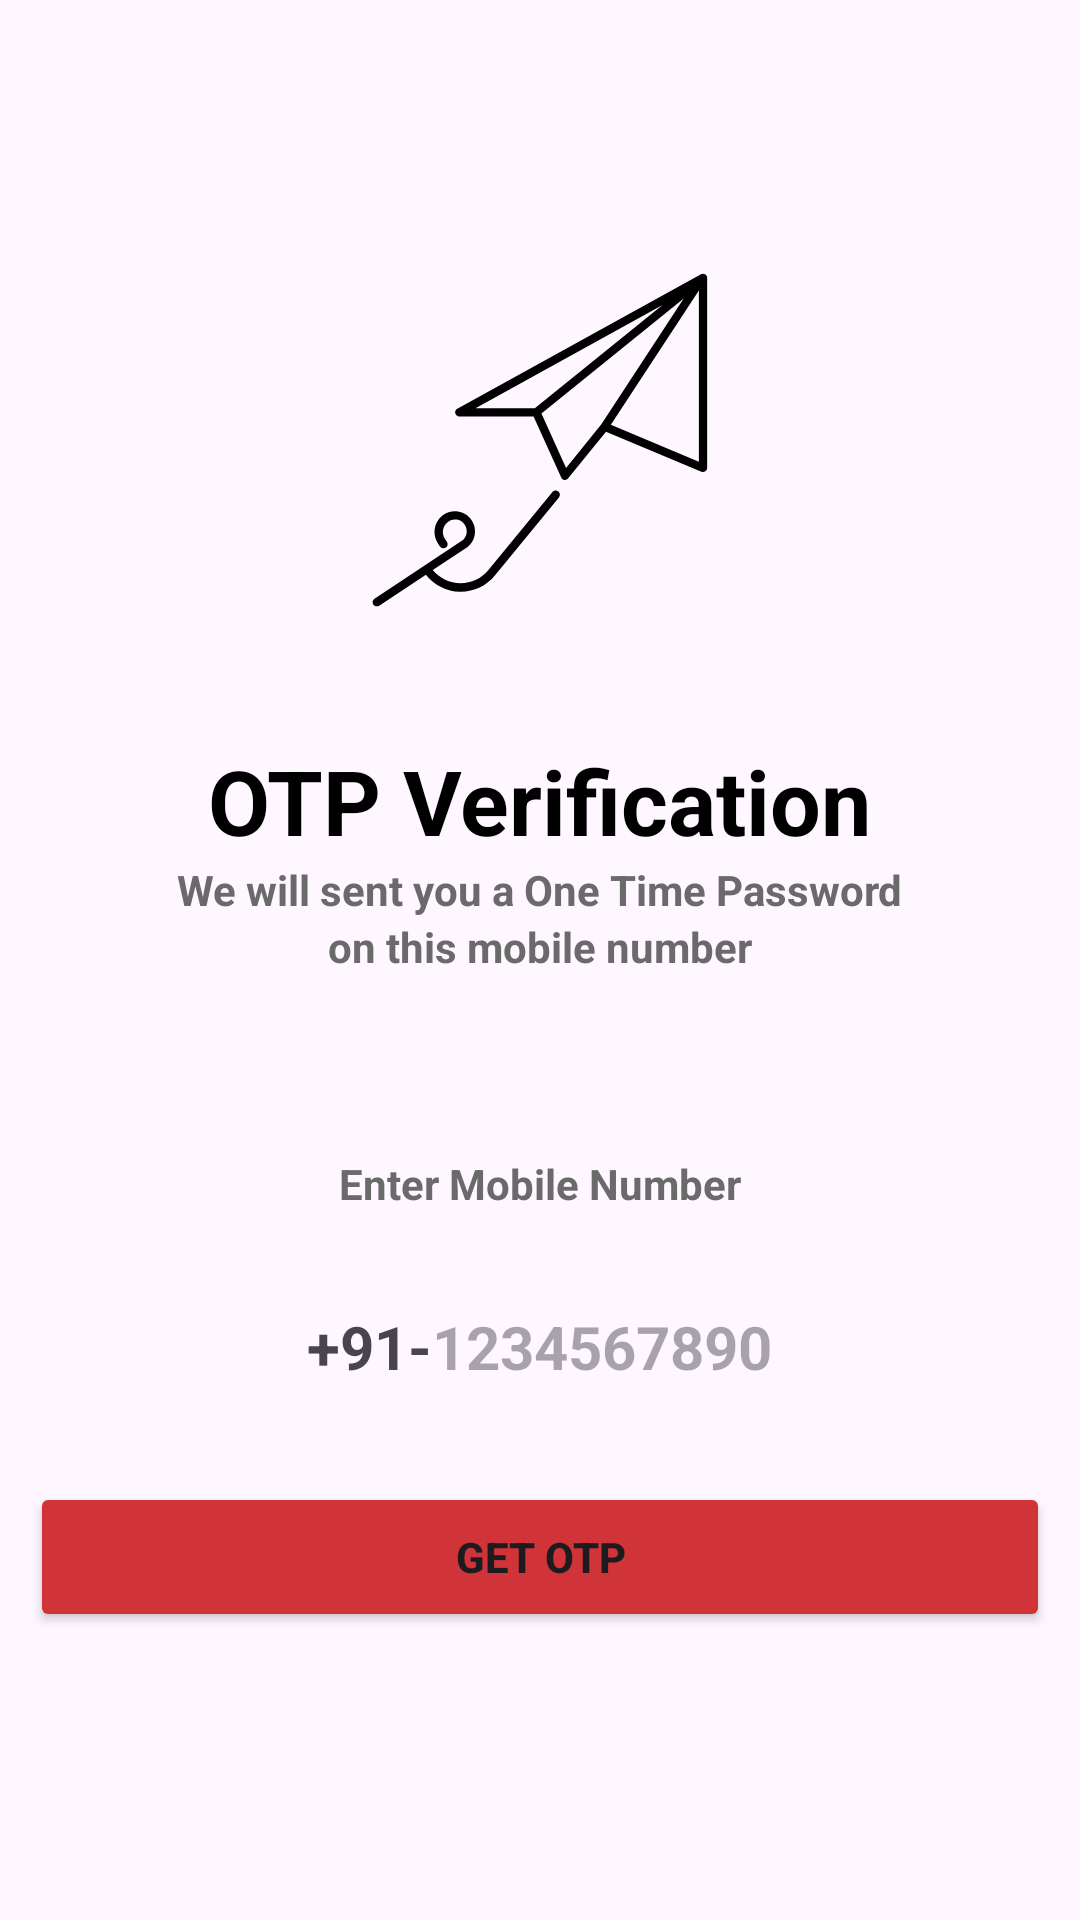

Android layout source for this screen:
<!-- AndroidManifest.xml: application theme Theme.News_app_2 -->
<!-- res/layout/activity_loginotp.xml -->
<?xml version="1.0" encoding="utf-8"?>
<RelativeLayout xmlns:android="http://schemas.android.com/apk/res/android"
    xmlns:app="http://schemas.android.com/apk/res-auto"
    xmlns:tools="http://schemas.android.com/tools"
    android:id="@+id/main"
    android:layout_width="match_parent"
    android:layout_height="match_parent"
    tools:context=".loginotp"
    android:orientation="vertical">



    <LinearLayout
        android:layout_width="wrap_content"
        android:layout_height="wrap_content"
        android:orientation="vertical"
        android:layout_centerInParent="true"
        >
    <RelativeLayout
        android:layout_width="match_parent"
        android:layout_height="match_parent"
        android:layout_centerInParent="true"
        android:id="@+id/rel1"
        android:layout_weight="5"

        >
        <ImageView
            android:layout_width="180dp"
            android:layout_height="180dp"
            android:src="@drawable/noun_paper_plane_6973987"
            android:layout_centerHorizontal="true"
            android:id="@+id/img"

            />
        <TextView
            android:layout_width="wrap_content"
            android:id="@+id/tpv"
            android:layout_height="wrap_content"
            android:text="OTP Verification"
            android:layout_below="@id/img"
            android:layout_centerHorizontal="true"
            android:textSize="30dp"
            android:textStyle="bold"
            android:textColor="@color/black"


            />
        <TextView
            android:layout_width="wrap_content"
            android:layout_height="wrap_content"
            android:text="We will sent you a One Time Password"
            android:layout_below="@+id/tpv"
            android:layout_centerHorizontal="true"
            android:textColor="@color/grey"
            android:id="@+id/tpv2"
            android:textStyle="bold"

            />
        <TextView
            android:layout_width="wrap_content"
            android:layout_height="wrap_content"
            android:text="on this mobile number"
            android:textColor="@color/grey"
            android:layout_below="@+id/tpv2"
            android:layout_centerHorizontal="true"
            android:textStyle="bold"
            />



    </RelativeLayout>
    <RelativeLayout
        android:layout_width="match_parent"
        android:layout_height="match_parent"
        android:layout_centerInParent="true"
        android:layout_below="@+id/rel1"
        android:layout_marginTop="60dp"
        android:layout_weight="5"
        >
        <TextView
            android:layout_width="wrap_content"
            android:layout_height="wrap_content"
            android:text="Enter Mobile Number"
            android:textColor="@color/grey"
            android:layout_centerHorizontal="true"
            android:textStyle="bold"
            android:id="@+id/tpv3"
            />
        <LinearLayout
            android:layout_width="wrap_content"
            android:layout_height="wrap_content"
            android:id="@+id/linl"
            android:gravity="center"
            android:layout_centerHorizontal="true"
            android:layout_below="@+id/tpv3"
            android:layout_marginTop="20dp"

            >
            <TextView
                android:layout_width="wrap_content"
                android:layout_height="50dp"
                android:id="@+id/nine_one"
                android:text="@string/_91"
                android:textStyle="bold"
                android:textSize="20dp"
                android:gravity="center"



                />
            <EditText
                android:layout_width="wrap_content"
                android:layout_height="50dp"
                android:textSize="20dp"
                android:id="@+id/ipnb"
                android:hint="1234567890"
                android:maxLength="10"
                android:background="@null"
                android:textStyle="bold"

                android:inputType="number"


                />
        </LinearLayout>

        <RelativeLayout
            android:layout_width="wrap_content"
            android:layout_height="wrap_content"
            android:layout_centerInParent="true"
            android:layout_below="@+id/linl"
            android:layout_marginTop="20dp"
            android:id="@+id/rel3"
            >
            <Button
                android:layout_width="340dp"
                android:layout_height="50dp"
                android:layout_centerHorizontal="true"
                android:text="Get OTP"
                android:id="@+id/get_otp"
                android:textStyle="bold"
                android:backgroundTint="@color/news_red"
                android:visibility="visible"

                />

            <ProgressBar
                android:layout_width="wrap_content"
                android:layout_height="wrap_content"
                android:layout_centerHorizontal="true"
                android:visibility="gone"
                android:indeterminateTint="@color/news_red"
                android:id="@+id/pbar"
                />

        </RelativeLayout>
        <TextView
            android:layout_width="wrap_content"
            android:layout_height="wrap_content"
            android:layout_below="@id/rel3"
            android:layout_marginTop="10dp"
            android:layout_centerHorizontal="true"
            android:textColor="@color/news_red"
            android:id="@+id/err"
            />






    </RelativeLayout>
    </LinearLayout>


</RelativeLayout>
<!-- resources referenced by this layout -->
<resources>
  <color name="black">#FF000000</color>
  <color name="grey">#6A6A6A</color>
  <color name="news_red">#d03438</color>'
  <!-- drawable noun_paper_plane_6973987 (drawable) -->
  <vector xmlns:android="http://schemas.android.com/apk/res/android"
      android:width="110dp"
      android:height="135dp"
      android:viewportWidth="110"
      android:viewportHeight="135">
    <path
        android:fillColor="#FF000000"
        android:pathData="m96.29,18.56c-0.32,-0.19 -0.72,-0.19 -1.04,0l-60.92,33.6c-0.42,0.23 -0.63,0.71 -0.51,1.17 0.12,0.46 0.54,0.79 1.01,0.79h18.56l6.92,15.25c0.15,0.33 0.46,0.56 0.82,0.61h0.11c0.31,-0.01 0.61,-0.15 0.8,-0.4l9.46,-11.66 23.85,9.99h-0c0.32,0.13 0.69,0.09 0.98,-0.1 0.29,-0.19 0.46,-0.52 0.46,-0.86v-47.49c0,-0.37 -0.19,-0.71 -0.51,-0.89zM85.64,26.24 L53.7,52.04h-14.82zM61.52,67 L55.36,53.39 90.93,24.64 70.34,56.08zM72.71,56.21 L94.72,22.65v42.77zM13.33,101.13c-0.15,-0.23 -0.21,-0.51 -0.15,-0.79 0.05,-0.27 0.21,-0.51 0.45,-0.66l21.74,-14.41c0.67,-0.44 1.13,-1.13 1.27,-1.92 0.14,-0.79 -0.04,-1.6 -0.51,-2.25 -0.46,-0.65 -1.16,-1.08 -1.95,-1.2 -0.79,-0.12 -1.59,0.09 -2.22,0.57 -1.33,1 -1.63,2.88 -0.7,4.25l0.47,0.71c0.15,0.23 0.21,0.51 0.16,0.79 -0.05,0.27 -0.21,0.51 -0.44,0.66 -0.48,0.32 -1.13,0.2 -1.45,-0.27l-0.47,-0.7c-1.55,-2.29 -1.05,-5.4 1.16,-7.07 1.08,-0.83 2.45,-1.18 3.8,-0.98 1.34,0.2 2.55,0.94 3.34,2.05 0.79,1.11 1.1,2.49 0.85,3.82 -0.25,1.34 -1.03,2.52 -2.16,3.27l-8.33,5.53c1.71,2.09 4.26,3.31 6.96,3.31 2.7,0 5.26,-1.21 6.96,-3.31l16.01,-19.51c0.37,-0.45 1.02,-0.51 1.47,-0.14s0.51,1.02 0.14,1.47l-16.02,19.53c-2.08,2.56 -5.21,4.05 -8.51,4.06h-0.22c-3.33,-0.05 -6.45,-1.62 -8.5,-4.25l-11.68,7.73c-0.17,0.11 -0.37,0.17 -0.57,0.16 -0.36,0.02 -0.7,-0.16 -0.91,-0.46z"/>
  </vector>
  <string name="_91">+91-</string>
  <style name="Theme.News_app_2" parent="Base.Theme.News_app_2" />
  <style name="Base.Theme.News_app_2" parent="Theme.Material3.DayNight.NoActionBar">
          
          
          <item name="colorPrimary">@color/news_red</item>
  
      </style>
</resources>
